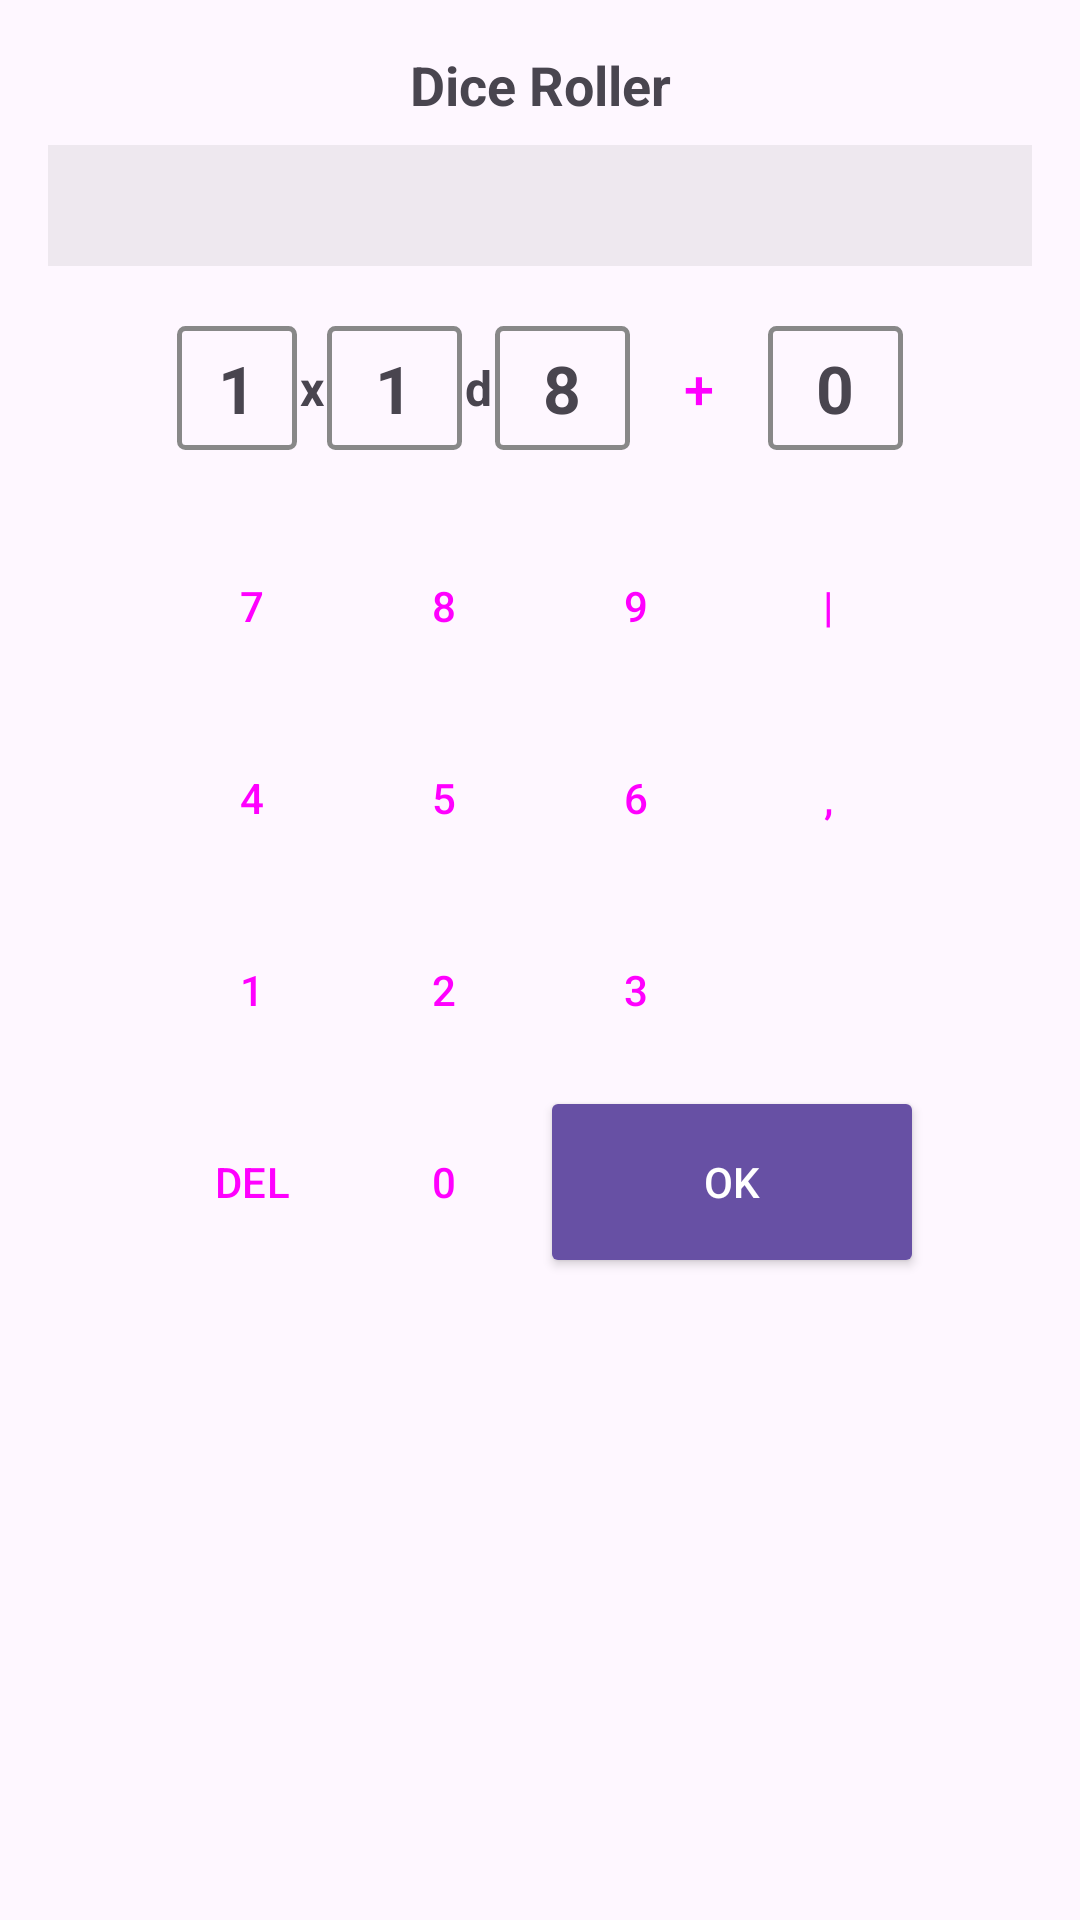

Write the Android layout XML for this screen, with the resource values it uses.
<!-- AndroidManifest.xml: application theme Theme.Cohortis -->
<!-- res/layout/dialog_swipe_dice_roller.xml -->
<?xml version="1.0" encoding="utf-8"?>

<LinearLayout xmlns:android="http://schemas.android.com/apk/res/android"
    xmlns:app="http://schemas.android.com/apk/res-auto"
    android:layout_width="match_parent"
    android:layout_height="wrap_content"
    android:orientation="vertical"
    android:padding="16dp">

    <TextView
        android:id="@+id/tvTitle"
        android:layout_width="match_parent"
        android:layout_height="wrap_content"
        android:text="Dice Roller"
        android:textSize="18sp"
        android:textStyle="bold"
        android:gravity="center"
        android:layout_marginBottom="8dp" />

    
    <TextView
        android:id="@+id/tvFullString"
        android:layout_width="match_parent"
        android:layout_height="wrap_content"
        android:gravity="center"
        android:textSize="18sp"
        android:layout_marginBottom="16dp"
        android:padding="8dp"
        android:background="#10000000"
        android:textColor="?android:attr/textColorPrimary" />

    
    <include
        android:id="@+id/pickerLayout"
        layout="@layout/item_dice_page" />

    
    <GridLayout
        android:layout_width="wrap_content"
        android:layout_height="wrap_content"
        android:layout_gravity="center"
        android:columnCount="4"
        android:rowCount="4"
        android:layout_marginTop="16dp">

        <Button android:id="@+id/btn7" style="?attr/materialButtonOutlinedStyle" android:text="7" android:layout_width="64dp" android:layout_height="64dp" android:insetTop="0dp" android:insetBottom="0dp" android:padding="0dp" />
        <Button android:id="@+id/btn8" style="?attr/materialButtonOutlinedStyle" android:text="8" android:layout_width="64dp" android:layout_height="64dp" android:insetTop="0dp" android:insetBottom="0dp" android:padding="0dp" />
        <Button android:id="@+id/btn9" style="?attr/materialButtonOutlinedStyle" android:text="9" android:layout_width="64dp" android:layout_height="64dp" android:insetTop="0dp" android:insetBottom="0dp" android:padding="0dp" />
        <Button android:id="@+id/btnPipe" style="?attr/materialButtonOutlinedStyle" android:text="|" android:layout_width="64dp" android:layout_height="64dp" android:insetTop="0dp" android:insetBottom="0dp" android:padding="0dp" />

        <Button android:id="@+id/btn4" style="?attr/materialButtonOutlinedStyle" android:text="4" android:layout_width="64dp" android:layout_height="64dp" android:insetTop="0dp" android:insetBottom="0dp" android:padding="0dp" />
        <Button android:id="@+id/btn5" style="?attr/materialButtonOutlinedStyle" android:text="5" android:layout_width="64dp" android:layout_height="64dp" android:insetTop="0dp" android:insetBottom="0dp" android:padding="0dp" />
        <Button android:id="@+id/btn6" style="?attr/materialButtonOutlinedStyle" android:text="6" android:layout_width="64dp" android:layout_height="64dp" android:insetTop="0dp" android:insetBottom="0dp" android:padding="0dp" />
        <Button android:id="@+id/btnComma" style="?attr/materialButtonOutlinedStyle" android:text="," android:layout_width="64dp" android:layout_height="64dp" android:insetTop="0dp" android:insetBottom="0dp" android:padding="0dp" />

        <Button android:id="@+id/btn1" style="?attr/materialButtonOutlinedStyle" android:text="1" android:layout_width="64dp" android:layout_height="64dp" android:insetTop="0dp" android:insetBottom="0dp" android:padding="0dp" />
        <Button android:id="@+id/btn2" style="?attr/materialButtonOutlinedStyle" android:text="2" android:layout_width="64dp" android:layout_height="64dp" android:insetTop="0dp" android:insetBottom="0dp" android:padding="0dp" />
        <Button android:id="@+id/btn3" style="?attr/materialButtonOutlinedStyle" android:text="3" android:layout_width="64dp" android:layout_height="64dp" android:insetTop="0dp" android:insetBottom="0dp" android:padding="0dp" />
        <View android:layout_width="64dp" android:layout_height="64dp" />

        <Button android:id="@+id/btnDel" style="?attr/materialButtonOutlinedStyle" android:text="@string/delete_short" android:layout_width="64dp" android:layout_height="64dp" android:insetTop="0dp" android:insetBottom="0dp" android:padding="0dp" />
        <Button android:id="@+id/btn0" style="?attr/materialButtonOutlinedStyle" android:text="0" android:layout_width="64dp" android:layout_height="64dp" android:insetTop="0dp" android:insetBottom="0dp" android:padding="0dp" />
        <Button android:id="@+id/btnOk"
            android:text="OK"
            android:layout_width="128dp"
            android:layout_height="64dp"
            android:layout_columnSpan="2"
            android:padding="0dp"
            android:insetTop="0dp"
            android:insetBottom="0dp"
            android:backgroundTint="?attr/colorPrimary"
            android:textColor="@android:color/white" />

    </GridLayout>

</LinearLayout>
<!-- res/layout/item_dice_page.xml (included above) -->
<?xml version="1.0" encoding="utf-8"?>

<LinearLayout xmlns:android="http://schemas.android.com/apk/res/android"
    android:layout_width="match_parent"
    android:layout_height="wrap_content"
    android:orientation="horizontal"
    android:gravity="center"
    android:padding="4dp">

    <TextView
        android:id="@+id/tvN"
        android:layout_width="wrap_content"
        android:layout_height="wrap_content"
        android:minWidth="40dp"
        android:gravity="center"
        android:text="1"
        android:textSize="22sp"
        android:textStyle="bold"
        android:padding="6dp"
        android:background="@drawable/bg_party_box"
        android:layout_marginHorizontal="1dp"
        android:clickable="true"
        android:focusable="true" />

    <TextView
        android:layout_width="wrap_content"
        android:layout_height="wrap_content"
        android:text="x"
        android:textSize="16sp"
        android:textStyle="bold" />

    <TextView
        android:id="@+id/tvX"
        android:layout_width="wrap_content"
        android:layout_height="wrap_content"
        android:minWidth="45dp"
        android:gravity="center"
        android:text="1"
        android:textSize="22sp"
        android:textStyle="bold"
        android:padding="6dp"
        android:background="@drawable/bg_party_box"
        android:layout_marginHorizontal="1dp"
        android:clickable="true"
        android:focusable="true" />

    <TextView
        android:layout_width="wrap_content"
        android:layout_height="wrap_content"
        android:text="d"
        android:textSize="16sp"
        android:textStyle="bold" />

    <TextView
        android:id="@+id/tvY"
        android:layout_width="wrap_content"
        android:layout_height="wrap_content"
        android:minWidth="45dp"
        android:gravity="center"
        android:text="8"
        android:textSize="22sp"
        android:textStyle="bold"
        android:padding="6dp"
        android:background="@drawable/bg_party_box"
        android:layout_marginHorizontal="1dp"
        android:clickable="true"
        android:focusable="true" />

    <Button
        android:id="@+id/btnSign"
        style="?attr/materialButtonOutlinedStyle"
        android:layout_width="40dp"
        android:layout_height="40dp"
        android:text="+"
        android:textSize="18sp"
        android:padding="0dp"
        android:insetTop="0dp"
        android:insetBottom="0dp"
        android:layout_marginHorizontal="2dp" />

    <TextView
        android:id="@+id/tvZ"
        android:layout_width="wrap_content"
        android:layout_height="wrap_content"
        android:minWidth="45dp"
        android:gravity="center"
        android:text="0"
        android:textSize="22sp"
        android:textStyle="bold"
        android:padding="6dp"
        android:background="@drawable/bg_party_box"
        android:layout_marginHorizontal="1dp"
        android:clickable="true"
        android:focusable="true" />

</LinearLayout>
<!-- resources referenced by this layout -->
<resources>
  <!-- drawable bg_party_box (drawable) -->
  <?xml version="1.0" encoding="utf-8"?>
  
  <shape xmlns:android="http://schemas.android.com/apk/res/android">
      <stroke android:width="1.5dp" android:color="#888888" />
      <corners android:radius="2dp" />
  </shape>
  <string name="delete_short">DEL</string>
  <style name="Theme.Cohortis" parent="Base.Theme.Cohortis" />
  <style name="Base.Theme.Cohortis" parent="Theme.Material3.DayNight.NoActionBar">
          
          
      </style>
</resources>
